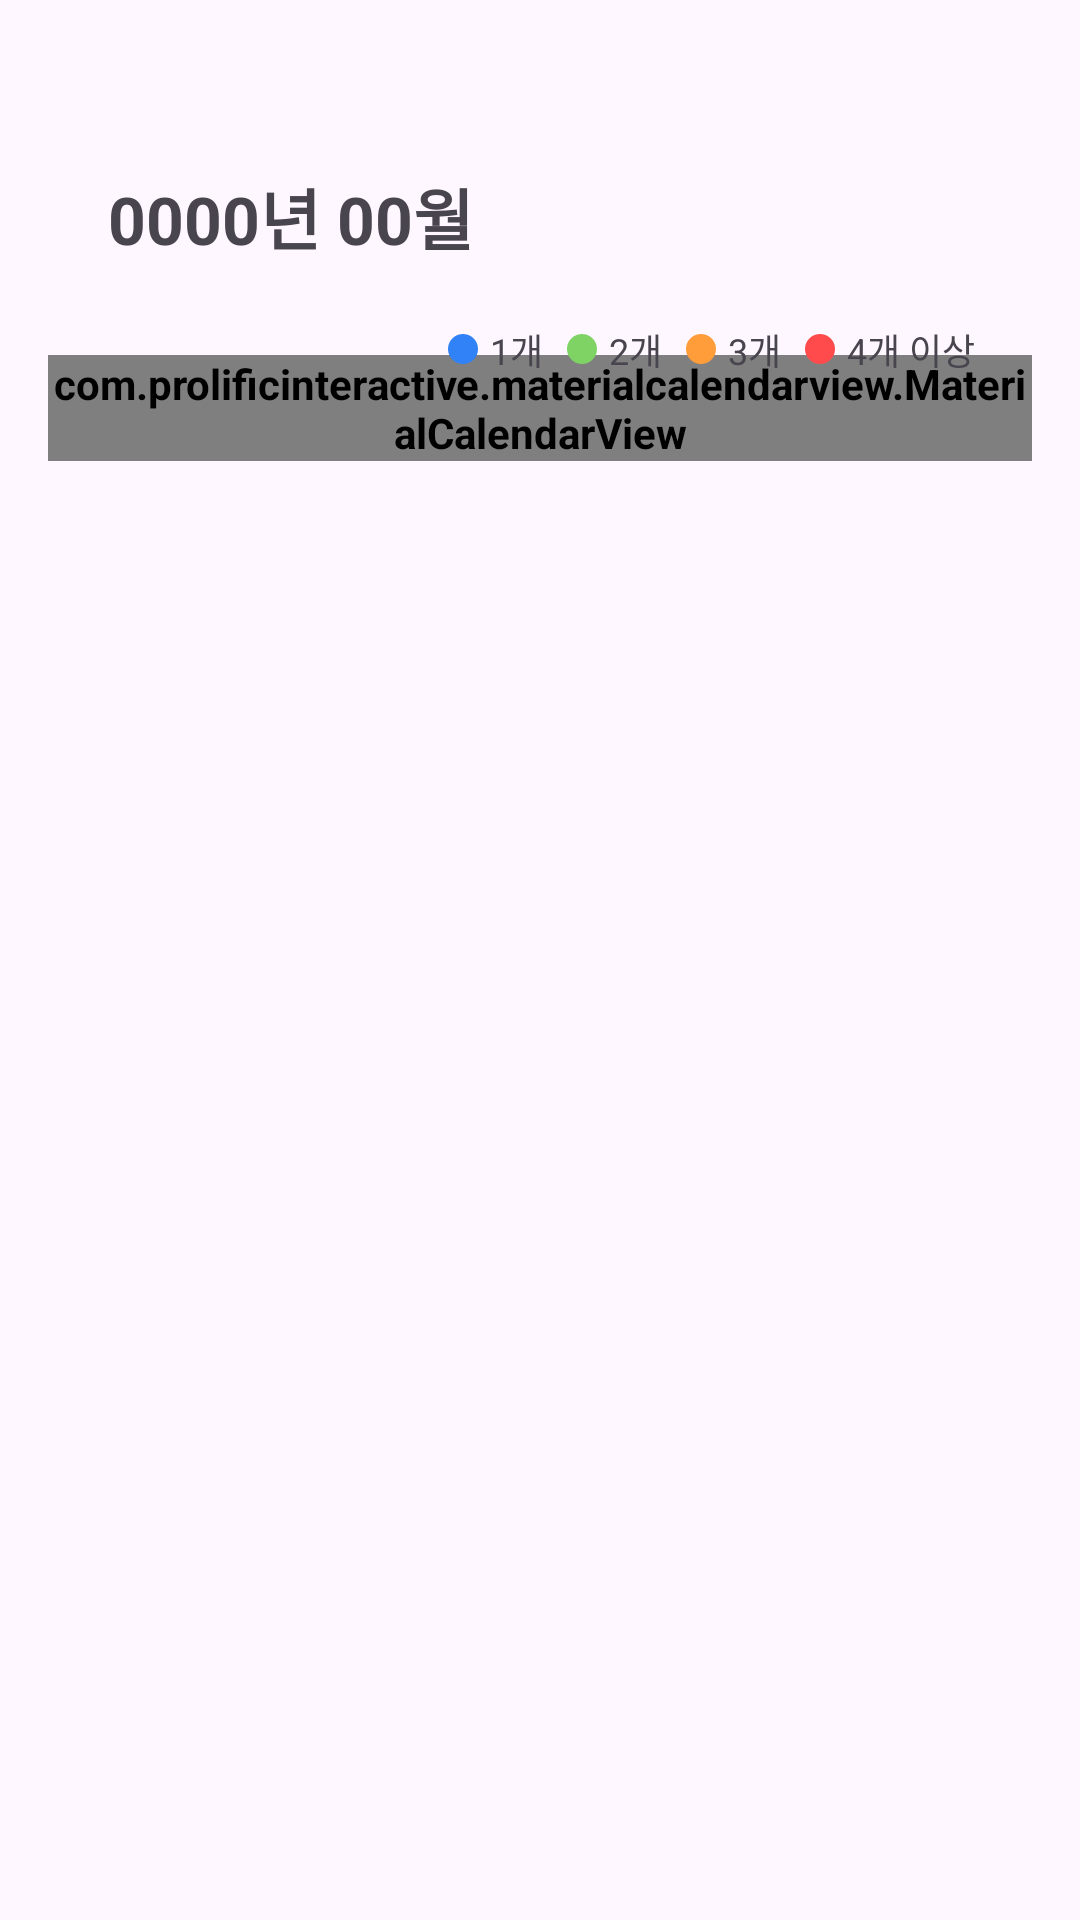

The Android layout XML behind this screen, and the referenced resources:
<!-- AndroidManifest.xml: application theme Theme.VoiceDay03 -->
<!-- res/layout/activity_schedule.xml -->
<?xml version="1.0" encoding="utf-8"?>
<FrameLayout xmlns:android="http://schemas.android.com/apk/res/android"
    xmlns:app="http://schemas.android.com/apk/res-auto"
    android:id="@+id/root_container"
    android:layout_width="match_parent"
    android:layout_height="match_parent">
    <LinearLayout xmlns:android="http://schemas.android.com/apk/res/android"
        xmlns:app="http://schemas.android.com/apk/res-auto"
        android:layout_width="match_parent"
        android:layout_height="match_parent"
        android:orientation="vertical"
        android:padding="16dp">

        <LinearLayout
            android:layout_width="wrap_content"
            android:layout_height="wrap_content"
            android:orientation="horizontal"
            android:layout_marginTop="20dp">
            <TextView
                android:id="@+id/year_month"
                android:layout_width="wrap_content"
                android:layout_height="wrap_content"
                android:text="0000년 00월"
                android:textSize="22sp"
                android:textStyle="bold"
                android:layout_marginTop="20dp"
                android:layout_marginLeft="20dp"/>
            <ImageButton
                android:id="@+id/down_arrow"
                android:src="@drawable/down_arrow"
                android:layout_width="wrap_content"
                android:layout_height="wrap_content"
                android:background="@android:color/transparent"
                android:layout_marginTop="27dp"
                android:layout_marginHorizontal="5dp"
                android:contentDescription="@string/down_arrow"/>
        </LinearLayout>

        
        <RelativeLayout
            android:layout_width="match_parent"
            android:layout_height="wrap_content">

            <com.prolificinteractive.materialcalendarview.MaterialCalendarView
                android:id="@+id/calendarView"
                android:layout_width="match_parent"
                android:layout_height="wrap_content"
                android:layout_marginTop="30dp"
                android:theme="@style/CalenderViewCustom"
                app:mcv_dateTextAppearance="@style/CalenderViewDateCustomText"
                app:mcv_weekDayTextAppearance="@style/CalenderViewWeekCustomText"
                app:mcv_headerTextAppearance="@style/CalendarWidgetHeader"
                app:mcv_firstDayOfWeek="sunday"
                app:mcv_selectionColor="#8062C6C4"
                app:mcv_showOtherDates="none"/>

            
            <LinearLayout
                android:id="@+id/calendar_legend"
                android:layout_width="wrap_content"
                android:layout_height="wrap_content"
                android:orientation="horizontal"
                android:gravity="center_vertical"
                android:layout_alignTop="@id/calendarView"
                android:layout_alignEnd="@id/calendarView"
                android:layout_marginTop="-15dp"
                android:layout_marginEnd="15dp"
                android:padding="4dp">

                
                <LinearLayout
                    android:layout_width="wrap_content"
                    android:layout_height="wrap_content"
                    android:orientation="horizontal"
                    android:gravity="center_vertical"
                    android:layout_marginEnd="8dp">

                    <View
                        android:layout_width="10dp"
                        android:layout_height="10dp"
                        android:background="@drawable/legend_dot"
                        android:backgroundTint="#3182F7" />

                    <TextView
                        android:layout_width="wrap_content"
                        android:layout_height="wrap_content"
                        android:text="1개"
                        android:textSize="12sp"
                        android:layout_marginStart="4dp" />
                </LinearLayout>

                
                <LinearLayout
                    android:layout_width="wrap_content"
                    android:layout_height="wrap_content"
                    android:orientation="horizontal"
                    android:gravity="center_vertical"
                    android:layout_marginEnd="8dp">

                    <View
                        android:layout_width="10dp"
                        android:layout_height="10dp"
                        android:background="@drawable/legend_dot"
                        android:backgroundTint="#7FD364" />

                    <TextView
                        android:layout_width="wrap_content"
                        android:layout_height="wrap_content"
                        android:text="2개"
                        android:textSize="12sp"
                        android:layout_marginStart="4dp" />
                </LinearLayout>

                
                <LinearLayout
                    android:layout_width="wrap_content"
                    android:layout_height="wrap_content"
                    android:orientation="horizontal"
                    android:gravity="center_vertical"
                    android:layout_marginEnd="8dp">

                    <View
                        android:layout_width="10dp"
                        android:layout_height="10dp"
                        android:background="@drawable/legend_dot"
                        android:backgroundTint="#FF9D3B" />

                    <TextView
                        android:layout_width="wrap_content"
                        android:layout_height="wrap_content"
                        android:text="3개"
                        android:textSize="12sp"
                        android:layout_marginStart="4dp" />
                </LinearLayout>

                
                <LinearLayout
                    android:layout_width="wrap_content"
                    android:layout_height="wrap_content"
                    android:orientation="horizontal"
                    android:gravity="center_vertical">

                    <View
                        android:layout_width="10dp"
                        android:layout_height="10dp"
                        android:background="@drawable/legend_dot"
                        android:backgroundTint="#FF4B4B" />

                    <TextView
                        android:layout_width="wrap_content"
                        android:layout_height="wrap_content"
                        android:text="4개 이상"
                        android:textSize="12sp"
                        android:layout_marginStart="4dp" />
                </LinearLayout>
            </LinearLayout>
        </RelativeLayout>
    </LinearLayout>
    <include layout="@layout/day_schedule" />
</FrameLayout>
<!-- res/layout/day_schedule.xml (included above) -->
<?xml version="1.0" encoding="utf-8"?>
<FrameLayout xmlns:android="http://schemas.android.com/apk/res/android"
    android:id="@+id/day_panel_root"
    android:layout_width="match_parent"
    android:layout_height="match_parent"
    android:visibility="gone">

    
    <androidx.cardview.widget.CardView
        xmlns:app="http://schemas.android.com/apk/res-auto"
        android:id="@+id/day_panel"
        android:layout_width="300dp"
        android:layout_height="400dp"
        android:layout_gravity="center"
        android:layout_margin="24dp"
        app:cardCornerRadius="16dp"
        app:cardElevation="8dp">

        <RelativeLayout
            android:layout_width="match_parent"
            android:layout_height="wrap_content"
            android:padding="16dp">

            
            <TextView
                android:id="@+id/panel_day"
                android:layout_width="wrap_content"
                android:layout_height="wrap_content"
                android:text="11"
                android:textSize="24sp"
                android:textStyle="bold" />

            
            <TextView
                android:id="@+id/panel_weekday"
                android:layout_width="wrap_content"
                android:layout_height="wrap_content"
                android:textStyle="bold"
                android:layout_toRightOf="@id/panel_day"
                android:layout_marginStart="8dp"
                android:layout_marginTop="5dp"
                android:text="0요일"
                android:textSize="16sp" />

            
            <View
                android:id="@+id/panel_divider"
                android:layout_width="match_parent"
                android:layout_height="1dp"
                android:layout_below="@id/panel_day"
                android:layout_marginTop="12dp"
                android:background="#DDDDDD" />


            
            <ScrollView
            android:id="@+id/schedule_scroll"
            android:layout_width="match_parent"
            android:layout_height="0dp"
            android:layout_below="@id/panel_divider"
            android:layout_above="@id/btn_add_event"
            android:layout_marginTop="12dp">

                <LinearLayout
                    android:id="@+id/schedule_list_container"
                    android:layout_width="match_parent"
                    android:layout_height="wrap_content"
                    android:orientation="vertical" />
            </ScrollView>



            
            <ImageButton
                android:id="@+id/btn_add_event"
                android:src="@drawable/ic_add"
                android:layout_width="wrap_content"
                android:layout_height="wrap_content"
                android:background="@android:color/transparent"
                android:layout_alignParentEnd="true"
                android:layout_alignParentBottom="true"
                android:layout_marginEnd="5dp"
                android:layout_marginBottom="10dp"
                android:contentDescription="@string/add_event"/>
        </RelativeLayout>
    </androidx.cardview.widget.CardView>
</FrameLayout>
<!-- resources referenced by this layout -->
<resources>
  <!-- drawable ic_add: png bitmap (drawable, 788 bytes) -->
  <!-- drawable legend_dot (drawable) -->
  <?xml version="1.0" encoding="utf-8"?>
  <shape xmlns:android="http://schemas.android.com/apk/res/android"
      android:shape="oval">
      <size android:width="12dp" android:height="12dp"/>
      <solid android:color="@android:color/white"/>
  </shape>
  <string name="add_event">일정 추가</string>
  <string name="down_arrow">펼치기</string>
  <style name="CalendarWidgetHeader">
          <item name="android:textSize">20sp</item>
      </style>
  <style name="CalenderViewCustom" parent="Theme.AppCompat">
          <item name="android:textColor">@color/black</item>
          <item name="android:textStyle">bold</item>
      </style>
  <style name="CalenderViewDateCustomText" parent="android:TextAppearance.DeviceDefault.Small">
          <item name="android:textColor">@color/black</item>
      </style>
  <style name="CalenderViewWeekCustomText" parent="android:TextAppearance.DeviceDefault.Small">
          <item name="android:textColor">@color/black</item>
      </style>
  <style name="Theme.VoiceDay03" parent="Base.Theme.VoiceDay03" />
  <style name="Base.Theme.VoiceDay03" parent="Theme.Material3.DayNight.NoActionBar">
          
          
      </style>
  <!-- not gathered from this repository: default colours our renderer supplied (Android Studio template values) -->
  <color name="black">#FF000000</color>
</resources>
